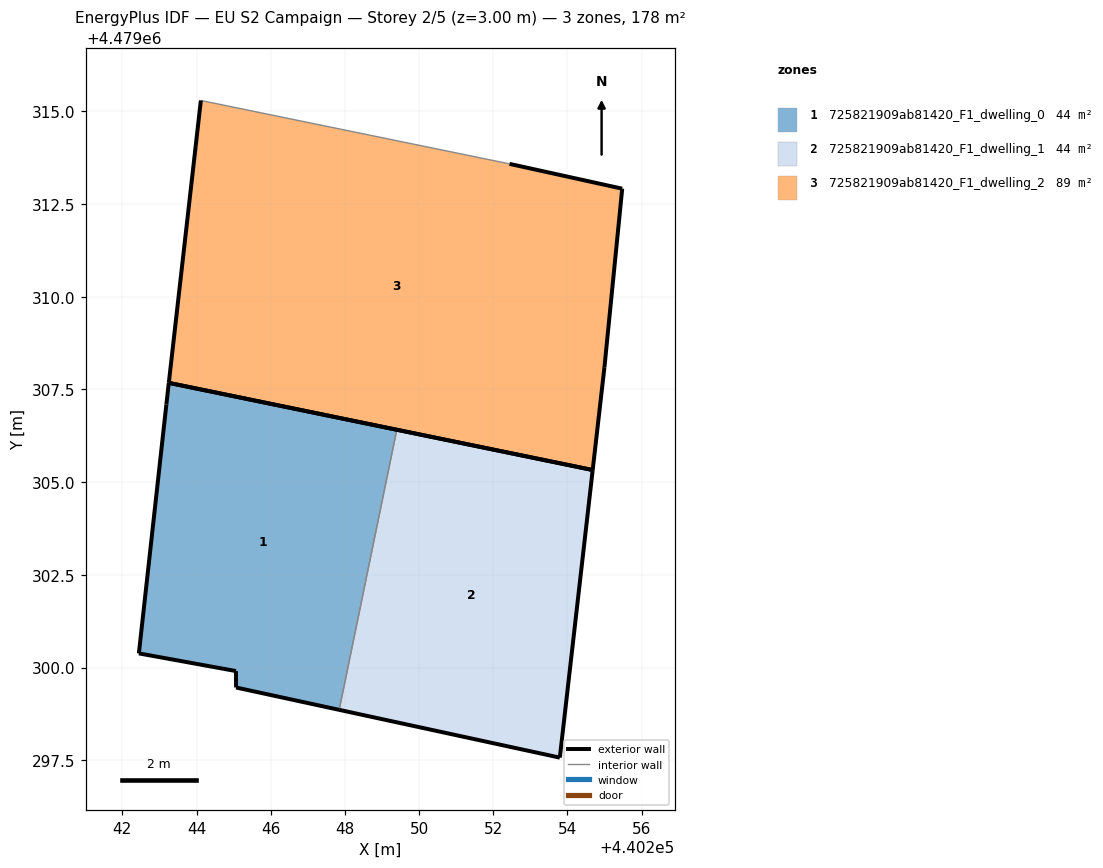
=== STOREY PLAN SPEC (per zone: floor XY polygon, exterior-wall plan segments, windows/doors) ===
zone 1: 725821909ab81420_F1_dwelling_0  (44.4 m²)
  floor: (440247.84, 4479298.86) (440249.40, 4479306.41) (440243.25, 4479307.68) (440243.19, 4479307.09) (440242.44, 4479300.38) (440245.06, 4479299.91) (440245.07, 4479299.46)
  exterior wall: (440247.84, 4479298.86) – (440245.07, 4479299.46)  [2.8 m]
  exterior wall: (440245.07, 4479299.46) – (440245.06, 4479299.91)  [0.4 m]
  exterior wall: (440245.06, 4479299.91) – (440242.45, 4479300.38)  [2.7 m]
  exterior wall: (440242.45, 4479300.38) – (440243.19, 4479307.09)  [6.8 m]
  exterior wall: (440243.19, 4479307.09) – (440243.25, 4479307.68)  [0.6 m]
  exterior wall: (440243.25, 4479307.68) – (440249.40, 4479306.41)  [6.3 m]
  interior walls: 1
zone 2: 725821909ab81420_F1_dwelling_1  (44.4 m²)
  floor: (440253.79, 4479297.57) (440254.68, 4479305.33) (440249.40, 4479306.41) (440247.84, 4479298.86)
  exterior wall: (440249.40, 4479306.41) – (440254.68, 4479305.33)  [5.4 m]
  exterior wall: (440254.68, 4479305.33) – (440253.79, 4479297.57)  [7.8 m]
  exterior wall: (440253.79, 4479297.57) – (440247.84, 4479298.86)  [6.1 m]
  interior walls: 1
zone 3: 725821909ab81420_F1_dwelling_2  (88.8 m²)
  floor: (440254.68, 4479305.33) (440255.00, 4479308.10) (440255.47, 4479312.91) (440252.44, 4479313.58) (440244.12, 4479315.29) (440243.25, 4479307.68)
  exterior wall: (440255.00, 4479308.10) – (440254.68, 4479305.33)  [2.8 m]
  exterior wall: (440254.68, 4479305.33) – (440243.25, 4479307.68)  [11.7 m]
  exterior wall: (440243.25, 4479307.68) – (440244.12, 4479315.29)  [7.7 m]
  exterior wall: (440252.44, 4479313.58) – (440255.47, 4479312.91)  [3.1 m]
  exterior wall: (440255.47, 4479312.91) – (440255.00, 4479308.10)  [4.8 m]
  interior walls: 1

=== DERIVED (storey summary) ===
Building: EU S2 Campaign
Storey: 2 of 5  (floor level z = 3.00 m)
Storey gross floor area: 177.6 m²
Zones on this storey: 3
  - 725821909ab81420_F1_dwelling_0: floor 44.4 m²; exterior wall 19.6 m (58.7 m²); WWR 0.0%
  - 725821909ab81420_F1_dwelling_1: floor 44.4 m²; exterior wall 19.3 m (57.8 m²); WWR 0.0%
  - 725821909ab81420_F1_dwelling_2: floor 88.8 m²; exterior wall 30.1 m (90.2 m²); WWR 0.0%
Zone adjacency (shared interzone walls):
  - 725821909ab81420_F1_dwelling_0 ↔ 725821909ab81420_F1_dwelling_1